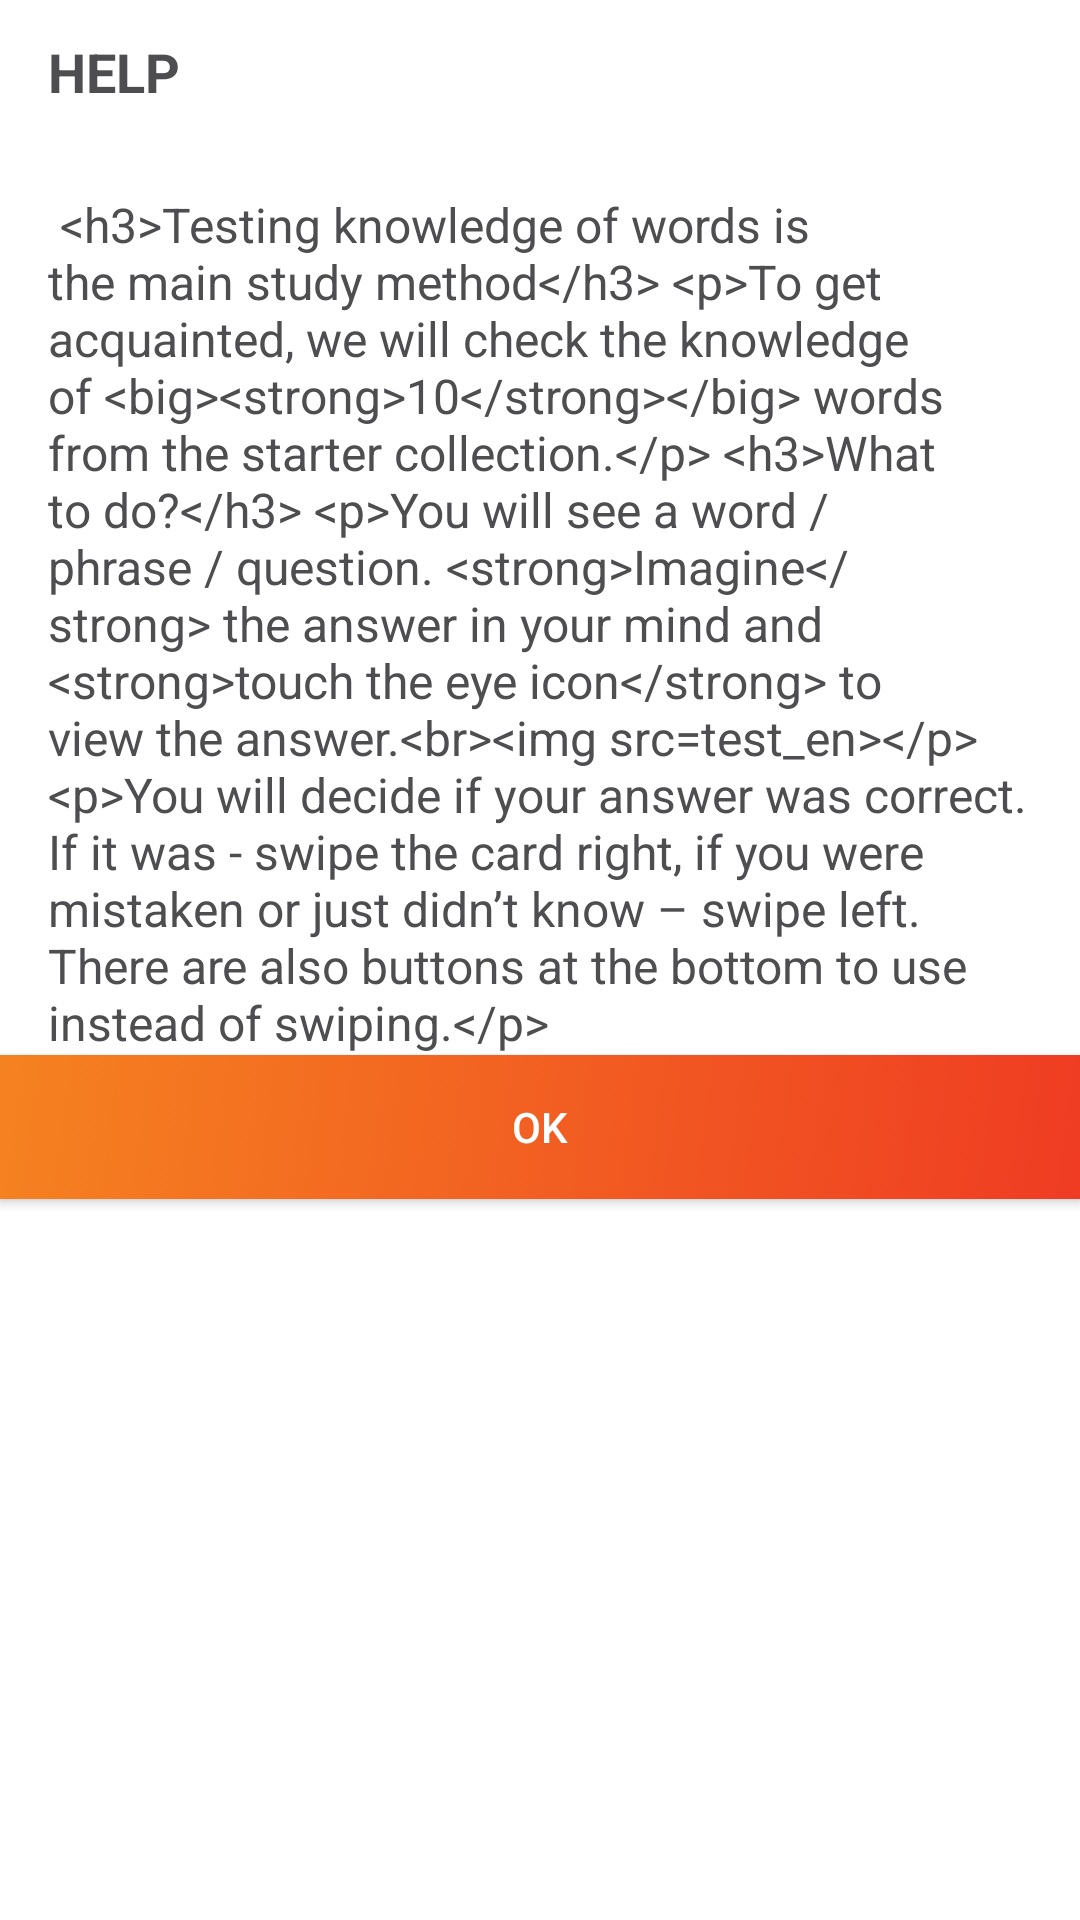

This screen was rendered from an Android layout file. Write that file and the resources it references.
<!-- AndroidManifest.xml: application theme Theme.Quixicon -->
<!-- res/layout/fragment_info_dialog.xml -->
<?xml version="1.0" encoding="utf-8"?>
<LinearLayout xmlns:android="http://schemas.android.com/apk/res/android"
    xmlns:app="http://schemas.android.com/apk/res-auto"
    android:layout_width="match_parent"
    android:layout_height="match_parent"
    android:focusable="true"
    android:focusableInTouchMode="true"
    android:orientation="vertical">

    <LinearLayout
        android:layout_width="match_parent"
        android:layout_height="@dimen/dp_48"
        android:orientation="horizontal"
        android:paddingHorizontal="@dimen/dp_16">

        <androidx.appcompat.widget.AppCompatTextView
            android:id="@+id/tv_dialog_title"
            android:layout_width="0dp"
            android:layout_height="wrap_content"
            android:layout_gravity="center_vertical"
            android:layout_weight="1"
            android:text="@string/menu_help"
            android:textAllCaps="true"
            android:textColor="?attr/colorOnSurface"
            android:textSize="@dimen/sp_18"
            android:textStyle="bold" />

        <androidx.appcompat.widget.AppCompatImageButton
            android:id="@+id/btn_close"
            android:layout_width="wrap_content"
            android:layout_height="wrap_content"
            android:layout_gravity="center_vertical"
            android:background="@color/transparent"
            android:tint="?attr/colorDialogAccent"
            app:srcCompat="@drawable/ic_x" />
    </LinearLayout>

    <FrameLayout
        android:layout_width="match_parent"
        android:layout_height="wrap_content"
        android:layout_marginHorizontal="@dimen/dp_16"
        android:layout_marginTop="@dimen/dp_16">

        <androidx.appcompat.widget.AppCompatTextView
            android:id="@+id/tv_info"
            android:layout_width="match_parent"
            android:layout_height="wrap_content"
            android:textSize="@dimen/sp_16"
            android:textColor="?attr/colorOnSurface"
            android:text="@string/intro_test" />

    </FrameLayout>

    <androidx.appcompat.widget.AppCompatButton
        android:id="@+id/btn_ok"
        android:layout_width="match_parent"
        android:layout_height="@dimen/dp_48"
        android:background="@drawable/bg_button_big_test"
        android:text="@string/button_ok"
        android:textColor="@color/white" />

</LinearLayout>
<!-- resources referenced by this layout -->
<resources>
  <color name="transparent">#00000000</color>
  <color name="white">#FFFFFF</color>
  <dimen name="dp_16">16dp</dimen>
  <dimen name="dp_48">48dp</dimen>
  <dimen name="sp_16">16sp</dimen>
  <dimen name="sp_18">18sp</dimen>
  <!-- drawable bg_button_big_test (drawable) -->
  <?xml version="1.0" encoding="utf-8"?>
  <selector xmlns:android="http://schemas.android.com/apk/res/android">
  
      <item android:state_pressed="true">
          <shape android:shape="rectangle">
              <gradient
                  android:type="linear"
                  android:angle="315"
                  android:endColor="?attr/colorTestAccentVariant"
                  android:startColor="?attr/colorTestAccentDark"
                  />
          </shape>
      </item>
  
      <item android:state_enabled="false">
          <shape android:shape="rectangle">
              <gradient
                  android:type="linear"
                  android:angle="315"
                  android:endColor="@color/gray_70"
                  android:startColor="@color/gray_60"
                  />
          </shape>
      </item>
  
      <item>
          <shape android:shape="rectangle">
              <gradient
                  android:type="linear"
                  android:angle="315"
                  android:endColor="?attr/colorTestAccentDark"
                  android:startColor="?attr/colorTestAccentVariant"
                  />
          </shape>
      </item>
  </selector>
  <string name="button_ok">OK</string>
  <string name="intro_test">
          
          &lt;h3&gt;Testing knowledge of words is the main study method&lt;/h3&gt;
          &lt;p&gt;To get acquainted, we will check the knowledge of &lt;big&gt;&lt;strong&gt;10&lt;/strong&gt;&lt;/big&gt; words from the starter collection.&lt;/p&gt;
          &lt;h3&gt;What to do?&lt;/h3&gt;
          &lt;p&gt;You will see a word / phrase / question. &lt;strong&gt;Imagine&lt;/strong&gt; the answer in your mind and &lt;strong&gt;touch the eye icon&lt;/strong&gt; to view the answer.&lt;br&gt;&lt;img src="test_en"&gt;&lt;/p&gt;
  	    &lt;p&gt;You will decide if your answer was correct. If it was - swipe the card right, if you were mistaken or just didn’t know – swipe left. There are also buttons at the bottom to use instead of swiping.&lt;/p&gt;
          
      </string>
  <string name="menu_help">Help</string>
  <color name="gray_70">#85878b</color>
  <color name="gray_60">#747474</color>
  <color name="violet">#8A2581</color>
  <color name="grape">#7528AD</color>
  <color name="gray_90">#F3F3F3</color>
  <color name="gray_40">#4e4e51</color>
  <color name="yellow_green">#8DC63F</color>
  <color name="black">#000000</color>
  <color name="gray_80">#E1E1E1</color>
  <color name="orange_halloween">#F36821</color>
  <color name="red_cg">#EF3C23</color>
  <color name="orange_princeton">#F58220</color>
  <color name="crayola">#AED581</color>
  <color name="green_tea">#DCEDC8</color>
  <color name="red_light">#FFCDD2</color>
  <color name="pink_light_salmon">#EF9A9A</color>
  <color name="gray_85">#EFEFEF</color>
  <color name="blue">#303f9f</color>
  <color name="green_deep_jungle">#004d40</color>
  <color name="green_persian">#00A99D</color>
  <color name="blue_cg">#0076A3</color>
  <color name="semitransparent">#20000000</color>
  <style name="SnackBarStyle" parent="Widget.MaterialComponents.Snackbar">
          <item name="android:backgroundTint">?attr/colorOnSurface</item>
      </style>
</resources>
